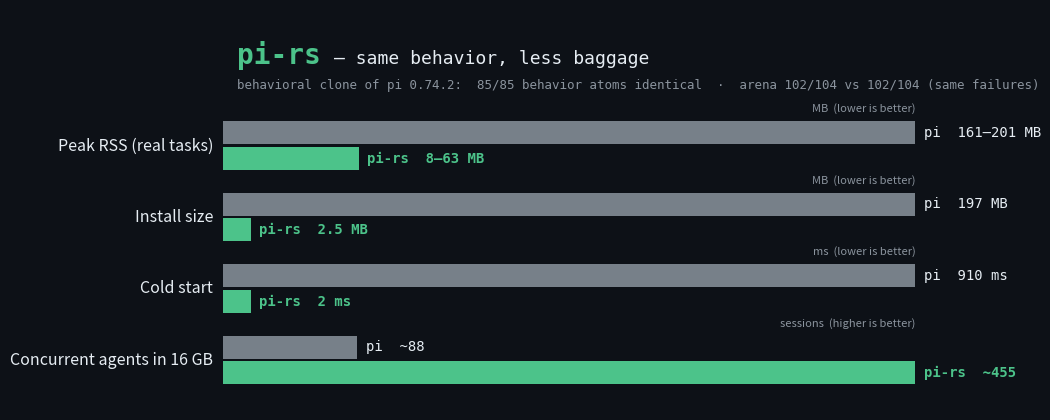

Python code for this plot: (Note: this script raises an exception after producing the figure.)
#!/usr/bin/env python3
"""Generate the README hero comparison chart (pi vs pi-rs). → assets/comparison.png"""
import matplotlib
matplotlib.use("Agg")
import matplotlib.pyplot as plt
import os

DARK = "#0d1117"
FG = "#e6edf3"
MUTED = "#8b949e"
PI_C = "#8b949e"
RS_C = "#4cc38a"

rows = [
    # (label, pi display, rs display, pi value, rs value, unit)
    ("Peak RSS (real tasks)", "161–201 MB", "8–63 MB", 181, 35.5, "MB  (lower is better)"),
    ("Install size", "197 MB", "2.5 MB", 197, 2.5, "MB  (lower is better)"),
    ("Cold start", "910 ms", "2 ms", 910, 2, "ms  (lower is better)"),
    ("Concurrent agents in 16 GB", "~88", "~455", 88, 455, "sessions  (higher is better)"),
]

fig, ax = plt.subplots(figsize=(10, 5.2), dpi=160)
fig.patch.set_facecolor(DARK)
ax.set_facecolor(DARK)

y = list(range(len(rows)))[::-1]
bar_h = 0.32

for i, (label, pi_s, rs_s, pi_v, rs_v, unit) in enumerate(rows):
    yy = y[i]
    # log-ish scale: use value directly; rss 181 vs 35.5 fine; cold 910 vs 2 → rs invisible.
    scale = max(pi_v, rs_v)
    pw = max(pi_v / scale, 0.04)
    rw = max(rs_v / scale, 0.04)
    ax.barh(yy + bar_h / 2 + 0.02, pw, height=bar_h, color=PI_C, alpha=0.85)
    ax.barh(yy - bar_h / 2 - 0.02, rw, height=bar_h, color=RS_C)
    ax.text(pw + 0.012, yy + bar_h / 2 + 0.02, f"pi  {pi_s}", va="center", fontsize=10,
            color=FG, family="monospace")
    ax.text(rw + 0.012, yy - bar_h / 2 - 0.02, f"pi-rs  {rs_s}", va="center", fontsize=10,
            color=RS_C, family="monospace", fontweight="bold")
    ax.text(-0.015, yy, label, va="center", ha="right", fontsize=11.5, color=FG)
    ax.text(1.0, yy + 0.52, unit, va="center", ha="right", fontsize=8, color=MUTED)

ax.set_xlim(0, 1.12)
ax.set_ylim(-0.7, len(rows) + 0.9)
ax.axis("off")

ty = len(rows) - 0.2
ax.text(0.02, ty + 0.35, "pi-rs", fontsize=20, color=RS_C, fontweight="bold", family="monospace")
ax.text(0.16, ty + 0.35, "— same behavior, less baggage", fontsize=13, color=FG, family="monospace")
ax.text(0.02, ty, "behavioral clone of pi 0.74.2:  85/85 behavior atoms identical  ·  arena 102/104 vs 102/104 (same failures)",
        fontsize=9, color=MUTED, family="monospace")

out = os.path.join(os.path.dirname(__file__), "comparison.png")
fig.savefig(out, bbox_inches="tight", facecolor=DARK, pad_inches=0.25)
print(f"saved {out}")
